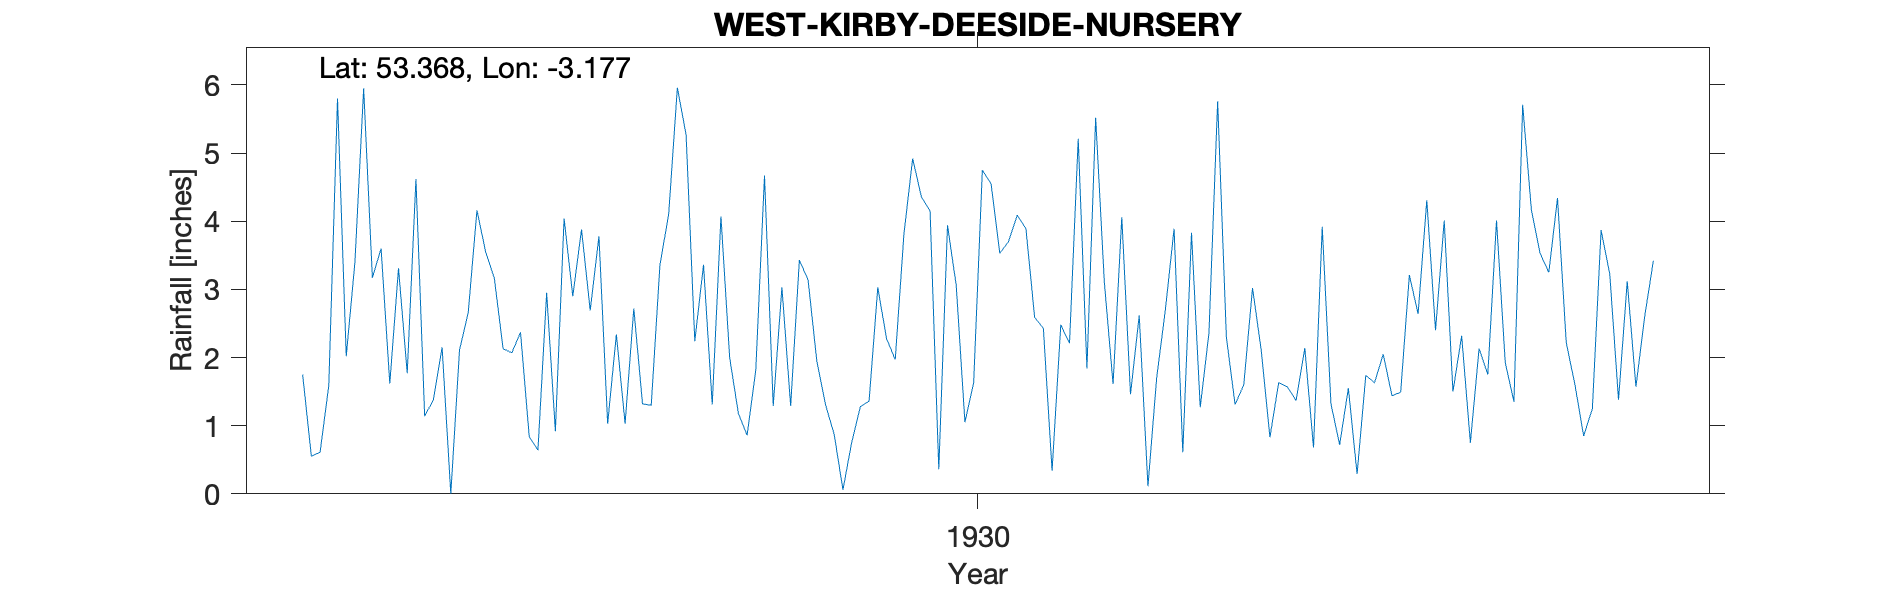

Values plotted in this chart, from the file beside it:
WEST-KIRBY-DEESIDE-NURSERY, , , , , , , , , , , , , , , , , , , , , 
Grid ref, SJ218863, Long, -3.177, Lat, 53.37, Elevation, 45, ft., , , , , , , , , , , , , 
Station no, 2805, , , , , , , , , , , , , , , , , , , , 
, 1920, 1921, 1922, 1923, 1924, 1925, 1926, 1927, 1928, 1929, 1930, 1931, 1932, 1933, 1934, 1935, 1936, 1937, 1938, 1939, 1940
January, , , , , 1.75, 1.77, 2.07, 2.34, 4.07, 1.31, 4.15, 2.59, 2.62, 1.6, 1.55, 1.5, 4.34, , , , 
February, , , , , 0.55, 4.62, 2.37, 1.03, 2, 0.87, 0.36, 2.43, 0.11, 3.02, 0.29, 2.32, 2.22, , , , 
March, , , , , 0.61, 1.14, 0.84, 2.72, 1.18, 0.06, 3.94, 0.34, 1.7, 2.11, 1.74, 0.75, 1.6, , , , 
April, , , , , 1.59, 1.38, 0.64, 1.32, 0.86, 0.75, 3.06, 2.48, 2.7, 0.83, 1.63, 2.13, 0.85, , , , 
May, , , , , 5.8, 2.15, 2.95, 1.3, 1.82, 1.28, 1.05, 2.21, 3.89, 1.63, 2.05, 1.75, 1.25, , , , 
June, , , , , 2.02, 0, 0.92, 3.36, 4.67, 1.36, 1.63, 5.21, 0.61, 1.57, 1.44, 4.01, 3.87, , , , 
July, , , , , 3.4, 2.11, 4.04, 4.1, 1.29, 3.03, 4.75, 1.84, 3.83, 1.37, 1.49, 1.93, 3.22, , , , 
August, , , , , 5.95, 2.66, 2.9, 5.96, 3.03, 2.28, 4.55, 5.52, 1.27, 2.14, 3.21, 1.35, 1.38, , , , 
September, , , , , 3.17, 4.16, 3.88, 5.27, 1.29, 1.97, 3.53, 3.1, 2.36, 0.68, 2.64, 5.71, 3.12, , , , 
October, , , , , 3.6, 3.55, 2.69, 2.24, 3.43, 3.81, 3.7, 1.61, 5.76, 3.92, 4.31, 4.17, 1.57, , , , 
November, , , , , 1.62, 3.16, 3.78, 3.36, 3.14, 4.92, 4.09, 4.06, 2.3, 1.32, 2.4, 3.53, 2.6, , , , 
December, , , , , 3.31, 2.13, 1.03, 1.31, 1.95, 4.36, 3.89, 1.46, 1.31, 0.72, 4.01, 3.25, 3.42, , , , 
Total, , , , , 33.37, 28.83, 28.11, 34.31, 28.73, 26, 38.7, 32.85, 28.46, 20.91, 26.76, 32.4, 29.44, , , , 
NGR is in West Kirby with the stated rel…, , , , , , , , , , , , , , , , , , , , , 
Altitudes match., , , , , , , , , , , , , , , , , , , , , 
Cannot locate the nursery, , , , , , , , , , , , , , , , , , , , , 
